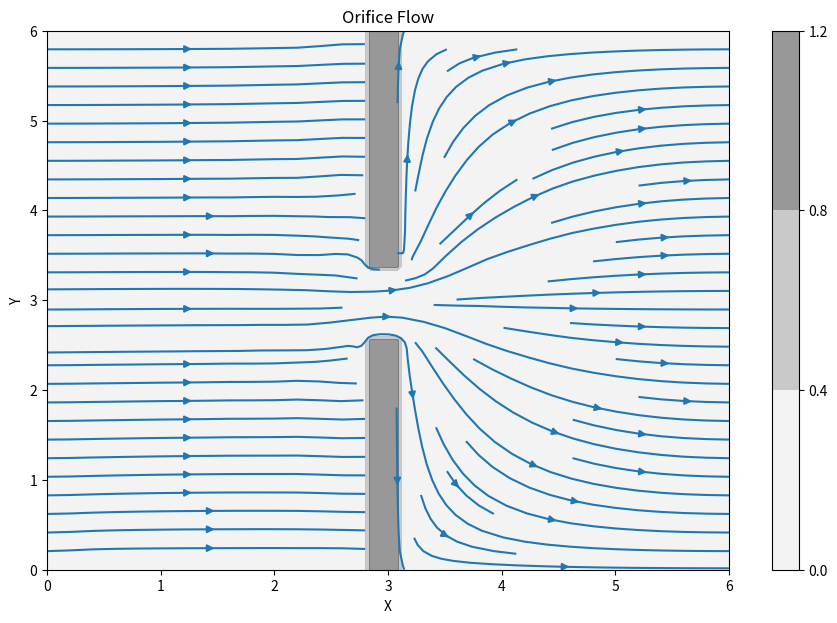

The script that saved this image:
import numpy as np
from matplotlib import pyplot as plt, cm

l = 6
nx = 81 # nx = ny
nt = 500 # number of time steps
nit = 100 # iteration for pressure
dx = l / (nx - 1) # dx = dx
nu = 1
courant = 0.001
dt = courant * dx**2 / nu
rho = 1.2
Re = 1100 # Reynolds number
u_in = Re * nu / nx # inlet velocity
print('Reynolds Number:', Re)
print('Inlet Velocity:', u_in)

x = np.linspace(0, l, nx)
y = np.linspace(0, l, nx)
X, Y = np.meshgrid(x, y)

# Oririce Dimensions
orifice_thickness = 10 # vertical
orifice_length = 5 # horizontal

u = np.zeros((nx, nx), dtype=np.float64)
v = np.zeros((nx, nx), dtype=np.float64)
p = np.zeros((nx, nx), dtype=np.float64) 
b = np.zeros((nx, nx), dtype=np.float64)

un = np.empty_like(u, dtype=np.float64)
vn = np.empty_like(v, dtype=np.float64)

# to reduce errors, we will solve in different steps
def buildup_b(b,u,v):
    global rho, dt, dx

    # b comes from the RHS of the poisson's equation
    b[1:-1,1:-1] = (rho/(2*dx)) * ((1/dt)*(u[1:-1,2:] - u[1:-1,0:-2] + v[2:,1:-1] - v[0:-2,1:-1]) - (1/(2*dx))*((u[2:,1:-1]-u[0:-2,1:-1])**2 + (v[1:-1,2:]-v[1:-1,0:-2])**2 + (2*(u[2:,1:-1:]-u[0:-2,1:-1])*(v[1:-1,2:]-v[1:-1,0:-2]))))

    return b

def pressure_poisson(p,b):
    global dx, nit

    pn = np.empty_like(p)
    pn = p.copy()

    # internal iteration for pressure correction
    for _ in range(nit): # we iterate for pressure to get more accurate steadx state result
        pn = p.copy()

        p[1:-1,1:-1] = (pn[2:,1:-1] + pn[0:-2,1:-1] + pn[1:-1,2:] + pn[1:-1,0:-2] - (dx**2)*b[1:-1,1:-1])/4

        p[:,-1] = 1 # dp/dx = 0 at x = 2
        p[0,:] = p[1,:] # dp/dx = 0 at y = 0
        p[:,0] = p[:,1] # dp/dx = 0 at x = 0
        p[-1,:] = p[-2,:] # dp/dx = 0 at y = 2

        # Orifice in the middle
        p[0:int(nx/2)-int(orifice_thickness/2), int(nx/2)-int(orifice_length/2)] = p[0:int(nx/2)-int(orifice_thickness/2), int(nx/2)-int(orifice_length/2)+1] # Lower left Vertical Wall
        p[0:int(nx/2)-int(orifice_thickness/2), int(nx/2)+int(orifice_length/2)] = p[0:int(nx/2)-int(orifice_thickness/2), int(nx/2)+int(orifice_length/2)-1] # Lower right Vertical Wall
        p[int(nx/2)+int(orifice_thickness/2):, int(nx/2)-int(orifice_length/2)] = p[int(nx/2)+int(orifice_thickness/2):, int(nx/2)-int(orifice_length/2)+1] # Upper left Vertical Wall
        p[int(nx/2)+int(orifice_thickness/2):, int(nx/2)+int(orifice_length/2)] = p[int(nx/2)+int(orifice_thickness/2):, int(nx/2)+int(orifice_length/2)-1] # Upper right Vertical Wall
        p[int(nx/2)-int(orifice_thickness/2), int(nx/2)-int(orifice_length/2):int(nx/2)+int(orifice_length/2)] = p[int(nx/2)-int(orifice_thickness/2)+1, int(nx/2)-int(orifice_length/2):int(nx/2)+int(orifice_length/2)] # Lower Horizontal Wall
        p[int(nx/2)+int(orifice_thickness/2), int(nx/2)-int(orifice_length/2):int(nx/2)+int(orifice_length/2)] = p[int(nx/2)+int(orifice_thickness/2)-1, int(nx/2)-int(orifice_length/2):int(nx/2)+int(orifice_length/2)] # Upper Horizontal Wall

    return p

def orifice_flow(u, v, p):
    global rho, dt, nt, dx, nu

    un = np.empty_like(u)
    vn = np.empty_like(v)
    b = np.zeros((nx, nx))

    for _ in range(nt):
        un = u.copy()
        vn = v.copy()

        b = buildup_b(b,u,v)
        p = pressure_poisson(p,b)

        u[1:-1, 1:-1] = un[1:-1, 1:-1] + dt/dx**2*(nu*(un[1:-1,2:]-4*un[1:-1,1:-1]+un[1:-1,0:-2]+un[2:,1:-1]+un[0:-2, 1:-1]) - dx*(un[1:-1, 1:-1] * (un[2:, 1:-1] -un[1:-1, 1:-1]) + vn[1:-1, 1:-1] * (un[1:-1, 2:] - un[1:-1, 1:-1]) + (p[1:-1, 2:] - p[1:-1, 0:-2])/(2*rho)))

        v[1:-1, 1:-1] = vn[1:-1, 1:-1] + dt/dx**2*((nu*(vn[1:-1,2:]-4*vn[1:-1,1:-1]+vn[1:-1,0:-2]+vn[2:,1:-1]+vn[0:-2, 1:-1])) - dx*(un[1:-1, 1:-1] * (vn[2:, 1:-1] -vn[0:-2, 1:-1]) + vn[1:-1, 1:-1] * (vn[1:-1, 2:] - vn[1:-1, 0:-2]) + (p[2:, 1:-1] - p[0:-2, 1:-1])/(2*rho)))

        u[0,:] = 0
        u[-1,:] = 0
        u[:,0] = u_in
        u[:,-1] = u[:,-2]

        v[0,:] = 0
        v[-1,:] = 0
        v[:,0] = 0
        v[:,-1] = v[:,-2]

        # Orifice in the middle
        u[0:int(nx/2)-int(orifice_thickness/2), int(nx/2)-int(orifice_length/2):int(nx/2)+int(orifice_length/2)] = 0
        u[int(nx/2)+int(orifice_thickness/2):, int(nx/2)-int(orifice_length/2):int(nx/2)+int(orifice_length/2)] = 0
        v[0:int(nx/2)-int(orifice_thickness/2), int(nx/2)-int(orifice_length/2):int(nx/2)+int(orifice_length/2)] = 0
        v[int(nx/2)+int(orifice_thickness/2):, int(nx/2)-int(orifice_length/2):int(nx/2)+int(orifice_length/2)] = 0

    return u, v, p

u, v, p = orifice_flow(u, v, p)

orifice_structure = np.zeros((nx, nx))
orifice_structure[0:int(nx/2)-int(orifice_thickness/2), int(nx/2)-int(orifice_length/2):int(nx/2)+int(orifice_length/2)] = 1 # Lower left Vertical Wall
orifice_structure[int(nx/2)+int(orifice_thickness/2):, int(nx/2)-int(orifice_length/2):int(nx/2)+int(orifice_length/2)] = 1 # Upper left Vertical Wall

fig = plt.figure(figsize=(11,7), dpi=100)
plt.contourf(X, Y, orifice_structure, levels=2, alpha=0.5, cmap='Greys')  
# plt.contourf(X, Y, p, levels=50, alpha=0.5, cmap=cm.seismic)
# plt.contour(X, Y, p, cmap=cm.viridis)
plt.colorbar()
plt.streamplot(X,Y,u,v)
# plt.quiver(X,Y,u,v)
# plotting velocity field
plt.title('Orifice Flow')
plt.xlabel('X')
plt.ylabel('Y')
plt.show()
